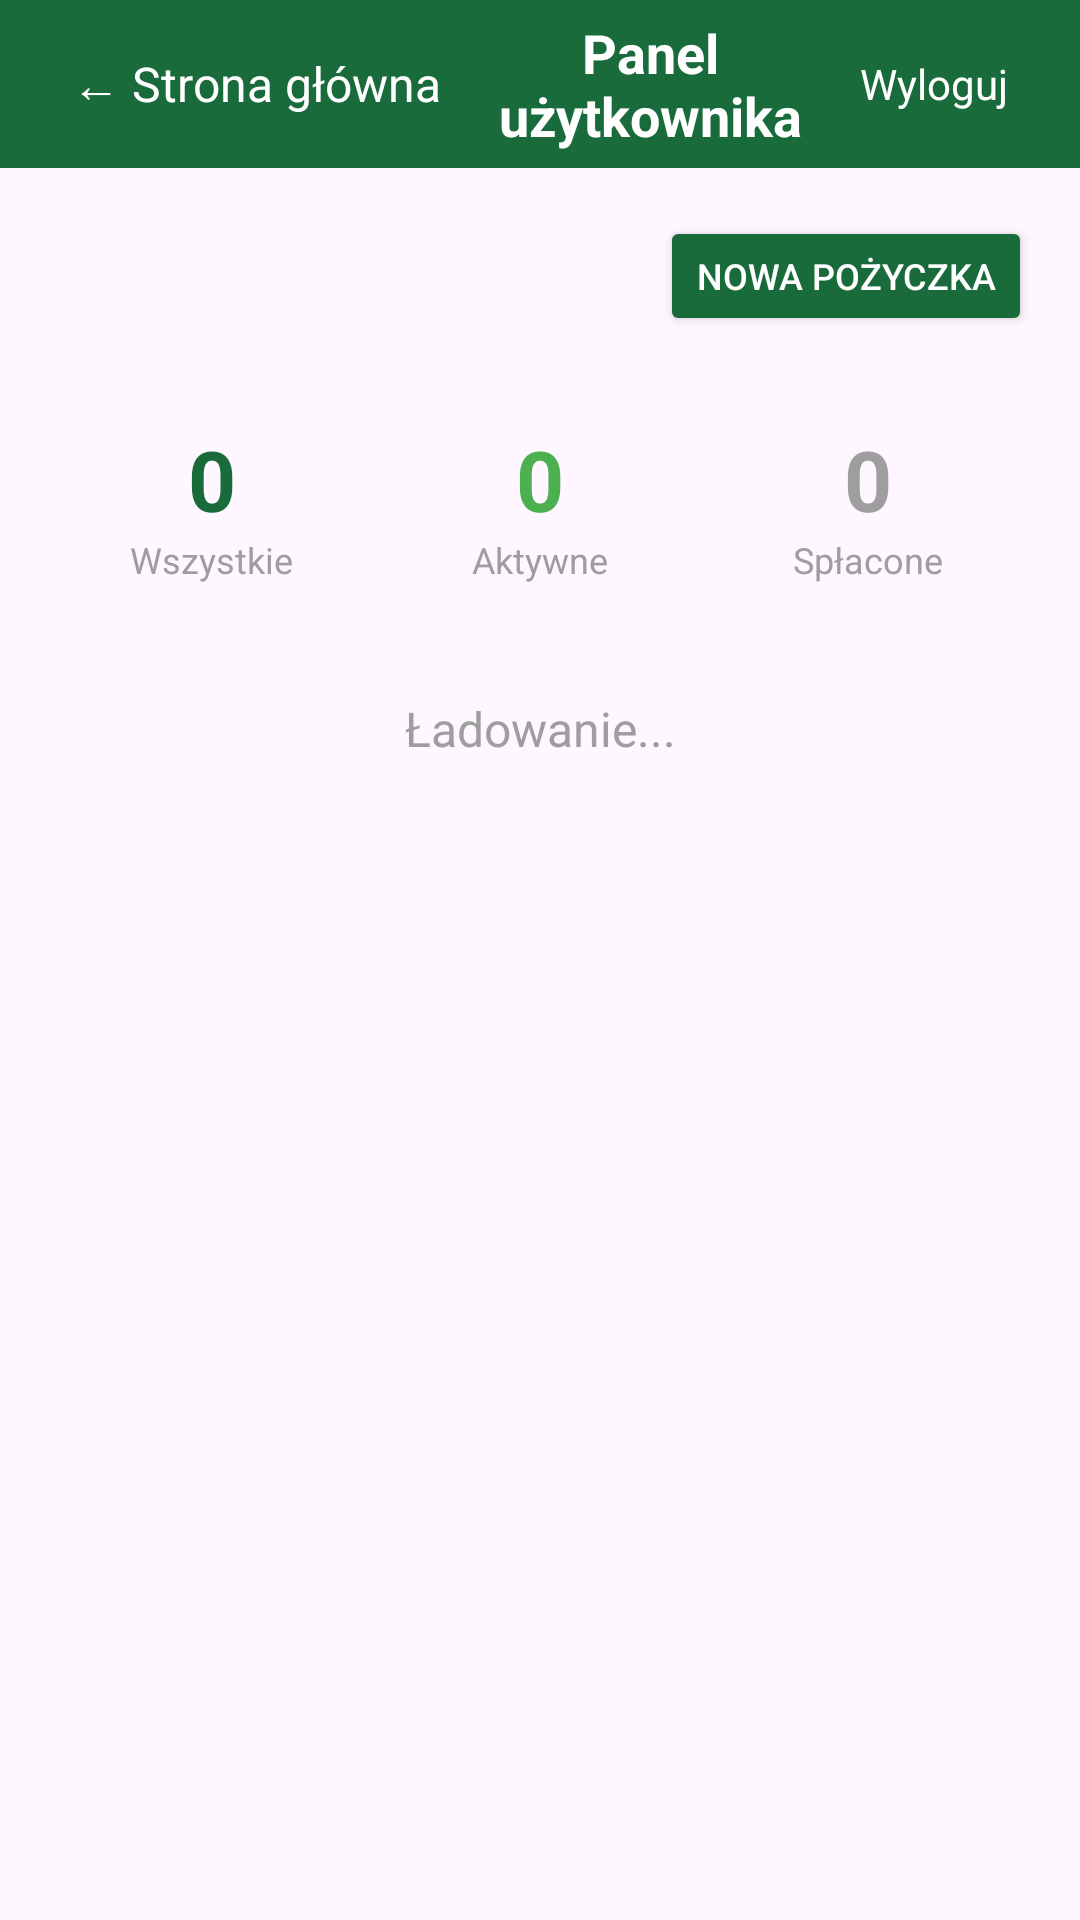

The Android layout XML behind this screen, and the referenced resources:
<!-- AndroidManifest.xml: application theme Theme.LoanforLawnMobile -->
<!-- res/layout/activity_dashboard.xml -->
<?xml version="1.0" encoding="utf-8"?>
<ScrollView xmlns:android="http://schemas.android.com/apk/res/android"
    xmlns:app="http://schemas.android.com/apk/res-auto"
    xmlns:tools="http://schemas.android.com/tools"
    android:layout_width="match_parent"
    android:layout_height="match_parent"
    tools:context=".DashboardActivity">

    <androidx.constraintlayout.widget.ConstraintLayout
        android:id="@+id/main"
        android:layout_width="match_parent"
        android:layout_height="wrap_content">

        <LinearLayout
            android:id="@+id/toolbar"
            android:layout_width="0dp"
            android:layout_height="56dp"
            android:background="@color/green_primary"
            android:gravity="center_vertical"
            android:paddingHorizontal="16dp"
            app:layout_constraintEnd_toEndOf="parent"
            app:layout_constraintStart_toStartOf="parent"
            app:layout_constraintTop_toTopOf="parent">

            <TextView
                android:id="@+id/btn_back"
                android:layout_width="wrap_content"
                android:layout_height="wrap_content"
                android:padding="8dp"
                android:text="← Strona główna"
                android:textColor="@color/white"
                android:textSize="16sp" />

            <TextView
                android:layout_width="0dp"
                android:layout_height="wrap_content"
                android:layout_weight="1"
                android:gravity="center"
                android:text="Panel użytkownika"
                android:textColor="@color/white"
                android:textSize="18sp"
                android:textStyle="bold" />

            <TextView
                android:id="@+id/btn_logout_dashboard"
                android:layout_width="wrap_content"
                android:layout_height="wrap_content"
                android:padding="8dp"
                android:text="Wyloguj"
                android:textColor="@color/white"
                android:textSize="14sp" />
        </LinearLayout>

        <LinearLayout
            android:layout_width="0dp"
            android:layout_height="wrap_content"
            android:orientation="vertical"
            android:padding="16dp"
            app:layout_constraintEnd_toEndOf="parent"
            app:layout_constraintStart_toStartOf="parent"
            app:layout_constraintTop_toBottomOf="@id/toolbar">

            <LinearLayout
                android:layout_width="match_parent"
                android:layout_height="wrap_content"
                android:gravity="center_vertical"
                android:orientation="horizontal">

                <TextView
                    android:id="@+id/welcome_text"
                    android:layout_width="0dp"
                    android:layout_height="wrap_content"
                    android:layout_weight="1"
                    android:textColor="@color/gray_dark"
                    android:textSize="20sp"
                    android:textStyle="bold" />

                <Button
                    android:id="@+id/btn_new_loan"
                    android:layout_width="wrap_content"
                    android:layout_height="40dp"
                    android:backgroundTint="@color/green_primary"
                    android:text="Nowa pożyczka"
                    android:textColor="@color/white"
                    android:textSize="12sp" />
            </LinearLayout>

            
            <LinearLayout
                android:layout_width="match_parent"
                android:layout_height="wrap_content"
                android:layout_marginTop="16dp"
                android:gravity="center"
                android:orientation="horizontal">

                <LinearLayout
                    android:layout_width="0dp"
                    android:layout_height="80dp"
                    android:layout_weight="1"
                    android:gravity="center"
                    android:orientation="vertical">

                    <TextView
                        android:id="@+id/stats_total"
                        android:layout_width="wrap_content"
                        android:layout_height="wrap_content"
                        android:text="0"
                        android:textColor="@color/green_primary"
                        android:textSize="28sp"
                        android:textStyle="bold" />

                    <TextView
                        android:layout_width="wrap_content"
                        android:layout_height="wrap_content"
                        android:text="Wszystkie"
                        android:textColor="@color/gray_medium"
                        android:textSize="12sp" />
                </LinearLayout>

                <LinearLayout
                    android:layout_width="0dp"
                    android:layout_height="80dp"
                    android:layout_weight="1"
                    android:gravity="center"
                    android:orientation="vertical">

                    <TextView
                        android:id="@+id/stats_active"
                        android:layout_width="wrap_content"
                        android:layout_height="wrap_content"
                        android:text="0"
                        android:textColor="@color/green_accent"
                        android:textSize="28sp"
                        android:textStyle="bold" />

                    <TextView
                        android:layout_width="wrap_content"
                        android:layout_height="wrap_content"
                        android:text="Aktywne"
                        android:textColor="@color/gray_medium"
                        android:textSize="12sp" />
                </LinearLayout>

                <LinearLayout
                    android:layout_width="0dp"
                    android:layout_height="80dp"
                    android:layout_weight="1"
                    android:gravity="center"
                    android:orientation="vertical">

                    <TextView
                        android:id="@+id/stats_paid"
                        android:layout_width="wrap_content"
                        android:layout_height="wrap_content"
                        android:text="0"
                        android:textColor="@color/gray_medium"
                        android:textSize="28sp"
                        android:textStyle="bold" />

                    <TextView
                        android:layout_width="wrap_content"
                        android:layout_height="wrap_content"
                        android:text="Spłacone"
                        android:textColor="@color/gray_medium"
                        android:textSize="12sp" />
                </LinearLayout>
            </LinearLayout>

            <TextView
                android:id="@+id/loading_indicator"
                android:layout_width="match_parent"
                android:layout_height="wrap_content"
                android:layout_marginTop="24dp"
                android:gravity="center"
                android:text="Ładowanie..."
                android:textColor="@color/gray_medium"
                android:textSize="16sp" />

            <TextView
                android:id="@+id/empty_text"
                android:layout_width="match_parent"
                android:layout_height="wrap_content"
                android:layout_marginTop="24dp"
                android:gravity="center"
                android:text="Nie masz jeszcze żadnych pożyczek."
                android:textColor="@color/gray_medium"
                android:textSize="16sp"
                android:visibility="gone" />

            <LinearLayout
                android:id="@+id/loans_container"
                android:layout_width="match_parent"
                android:layout_height="wrap_content"
                android:layout_marginTop="16dp"
                android:orientation="vertical" />

        </LinearLayout>

    </androidx.constraintlayout.widget.ConstraintLayout>
</ScrollView>
<!-- resources referenced by this layout -->
<resources>
  <color name="gray_dark">#333333</color>
  <color name="gray_medium">#9E9E9E</color>
  <color name="green_accent">#4CAF50</color>
  <color name="green_primary">#1A6B3C</color>
  <color name="white">#FFFFFFFF</color>
  <style name="Theme.LoanforLawnMobile" parent="Base.Theme.LoanforLawnMobile" />
  <style name="Base.Theme.LoanforLawnMobile" parent="Theme.Material3.DayNight.NoActionBar">
          <item name="colorPrimary">@color/green_primary</item>
          <item name="colorPrimaryVariant">@color/green_dark</item>
          <item name="colorOnPrimary">@color/white</item>
          <item name="colorSecondary">@color/green_accent</item>
          <item name="colorOnSecondary">@color/white</item>
          <item name="android:statusBarColor">@color/green_dark</item>
      </style>
  <color name="green_dark">#124A2A</color>
</resources>
